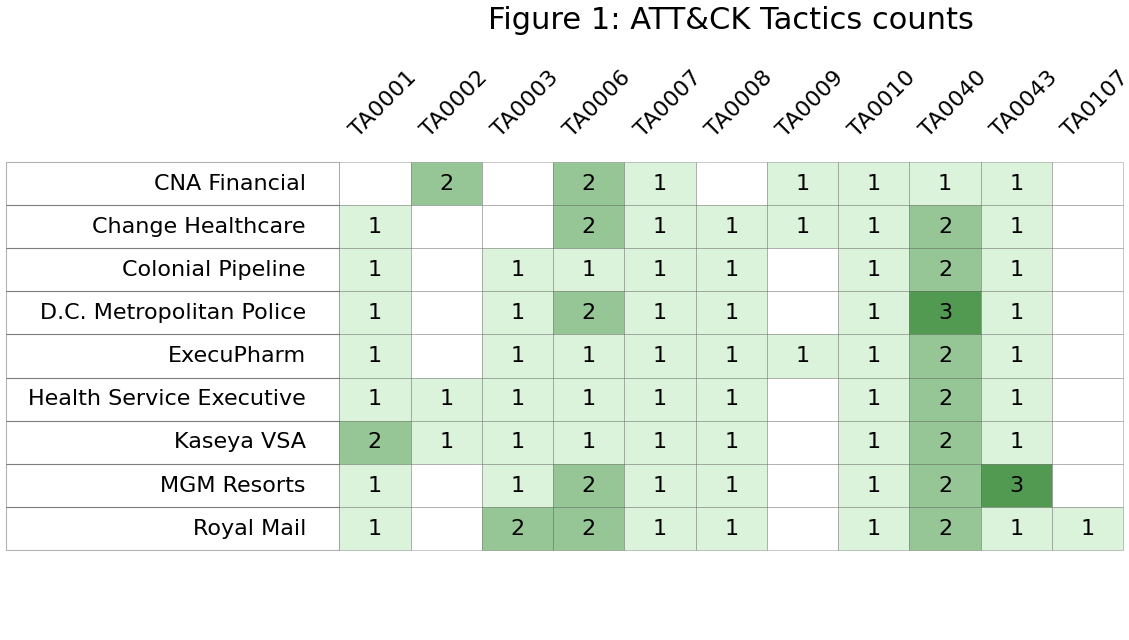

Data behind this chart, as committed beside it:
Case, TA0001, TA0002, TA0003, TA0006, TA0007, TA0008, TA0009, TA0010, TA0040, TA0043, TA0107, Total
CNA Financial, 0, 2, 0, 2, 1, 0, 1, 1, 1, 1, 0, 9
Change Healthcare, 1, 0, 0, 2, 1, 1, 1, 1, 2, 1, 0, 10
Colonial Pipeline, 1, 0, 1, 1, 1, 1, 0, 1, 2, 1, 0, 9
D.C. Metropolitan Police, 1, 0, 1, 2, 1, 1, 0, 1, 3, 1, 0, 11
ExecuPharm, 1, 0, 1, 1, 1, 1, 1, 1, 2, 1, 0, 10
Health Service Executive, 1, 1, 1, 1, 1, 1, 0, 1, 2, 1, 0, 10
Kaseya VSA, 2, 1, 1, 1, 1, 1, 0, 1, 2, 1, 0, 11
MGM Resorts, 1, 0, 1, 2, 1, 1, 0, 1, 2, 3, 0, 12
Royal Mail, 1, 0, 2, 2, 1, 1, 0, 1, 2, 1, 1, 12
TOTAL, 9, 4, 8, 14, 9, 8, 3, 9, 18, 11, 1, 94
